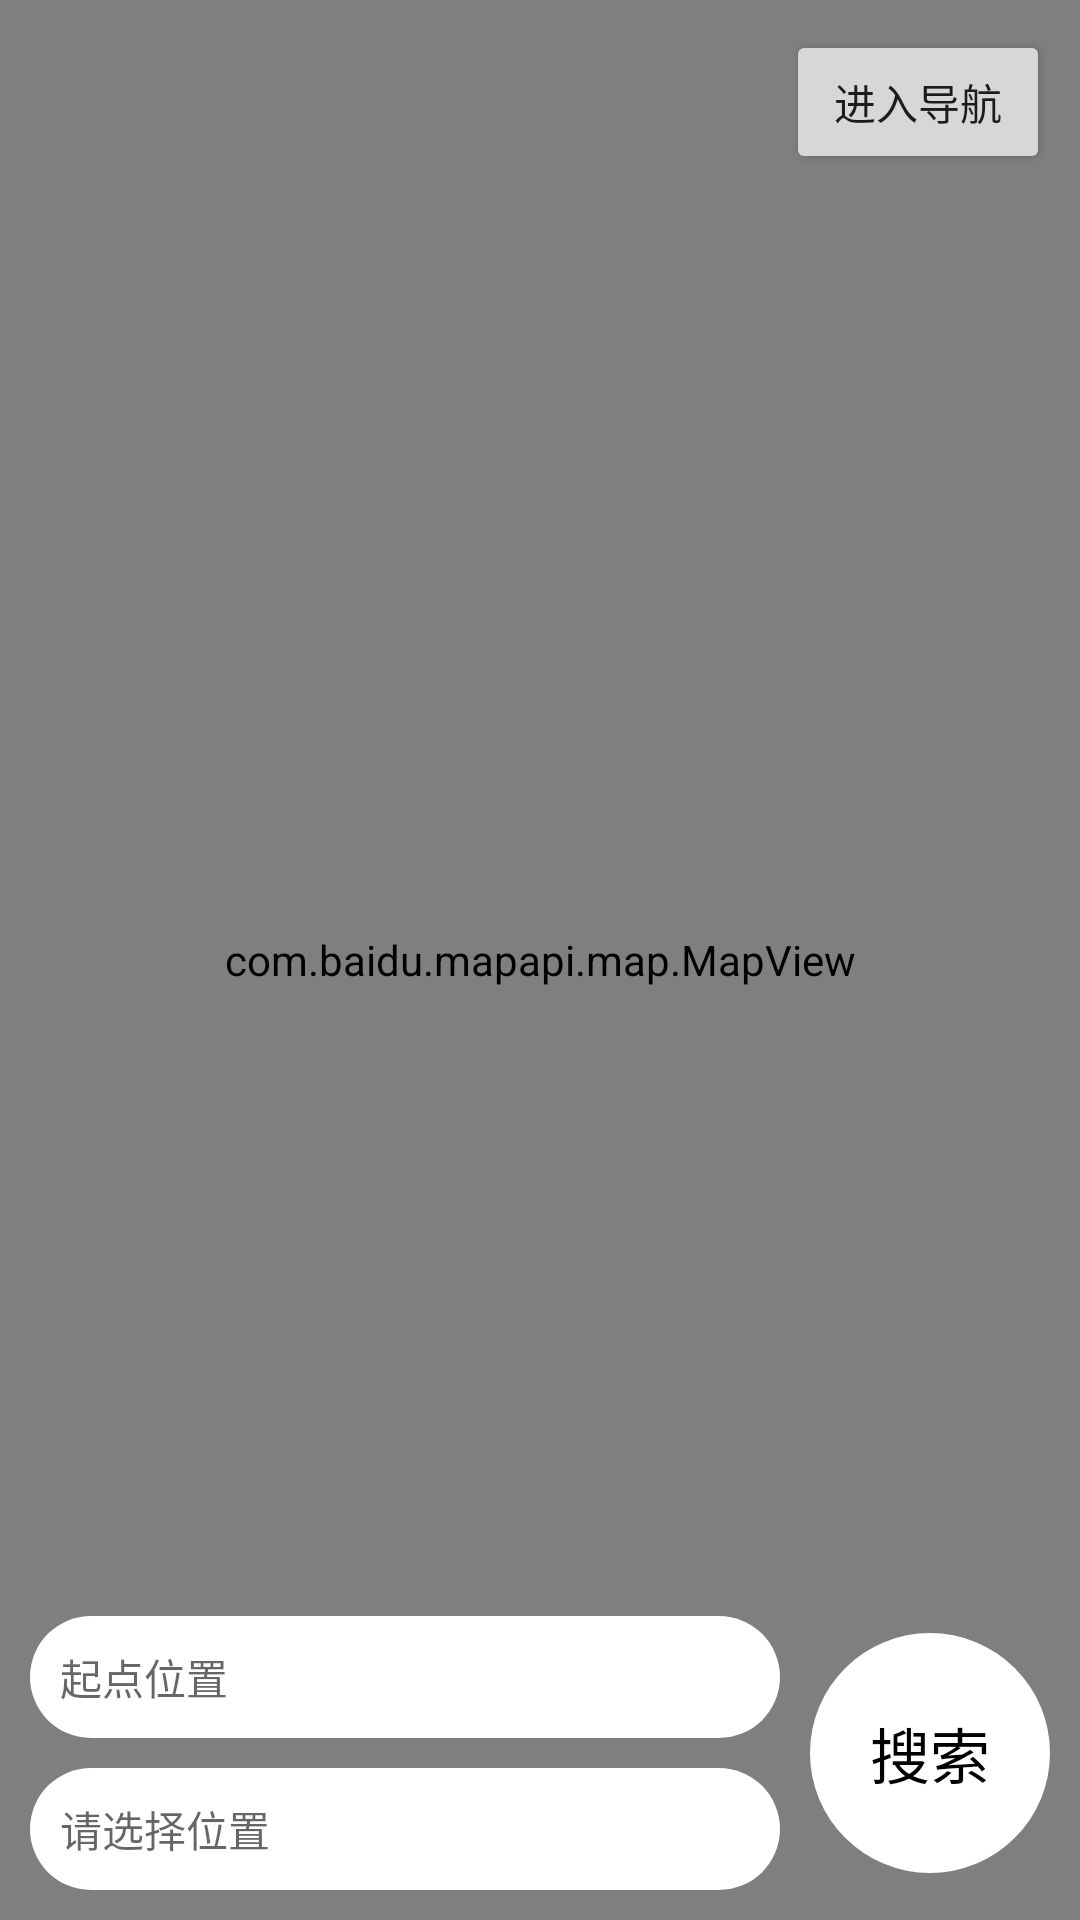

Layout XML and referenced resources for this Android screen:
<!-- AndroidManifest.xml: activity theme AppTheme.NoActionBar -->
<!-- res/layout/activity_test_map.xml -->
<?xml version="1.0" encoding="utf-8"?>
<RelativeLayout xmlns:android="http://schemas.android.com/apk/res/android"
    xmlns:app="http://schemas.android.com/apk/res-auto"
    xmlns:tools="http://schemas.android.com/tools"
    android:layout_width="match_parent"
    android:layout_height="match_parent"
    tools:context="com.myself.show.show.Ui.baiduMap.test.TestMapActivity">

    <com.baidu.mapapi.map.MapView
        android:id="@+id/map_view"
        android:layout_width="match_parent"
        android:layout_height="match_parent" />

    <LinearLayout
        android:layout_width="match_parent"
        android:layout_height="wrap_content"
        android:layout_alignParentBottom="true">

        <LinearLayout
            android:layout_width="0dp"
            android:layout_height="wrap_content"
            android:layout_weight="1"
            android:orientation="vertical"
            android:padding="10dp">

            <TextView
                android:id="@+id/loction_myself"
                android:layout_width="match_parent"
                android:layout_height="wrap_content"
                android:background="@drawable/shape_white_coner_5"
                android:hint="起点位置"
                android:padding="10dp" />

            <TextView
                android:id="@+id/select_address"
                android:layout_width="match_parent"
                android:layout_height="wrap_content"
                android:layout_marginTop="10dp"
                android:background="@drawable/shape_white_coner_5"
                android:hint="请选择位置"
                android:padding="10dp" />
        </LinearLayout>

        <TextView
            android:id="@+id/search_road"
            android:layout_width="80dp"
            android:layout_height="80dp"
            android:layout_gravity="center"
            android:layout_marginRight="10dp"
            android:background="@drawable/shape_white_coner_5"
            android:ems="1"
            android:gravity="center"
            android:text="搜索"
            android:textColor="@color/black"
            android:textSize="20dp" />
    </LinearLayout>

    <Button
        android:id="@+id/start_guide"
        android:layout_width="wrap_content"
        android:layout_height="wrap_content"
        android:layout_alignParentRight="true"
        android:layout_margin="10dp"
        android:text="进入导航" />
</RelativeLayout>
<!-- resources referenced by this layout -->
<resources>
  <color name="black">#000000</color>
  <!-- drawable shape_white_coner_5 (drawable) -->
  <?xml version="1.0" encoding="utf-8"?>
  <shape android:shape="rectangle"
      xmlns:android="http://schemas.android.com/apk/res/android">
  
      <corners android:radius="90dp"/>
      <solid android:color="@color/white"/>
  
  
  </shape>
  <style name="AppTheme.NoActionBar">
          <item name="windowActionBar">false</item>
          <item name="windowNoTitle">true</item>
      </style>
  <color name="white">#ffffff</color>
</resources>
